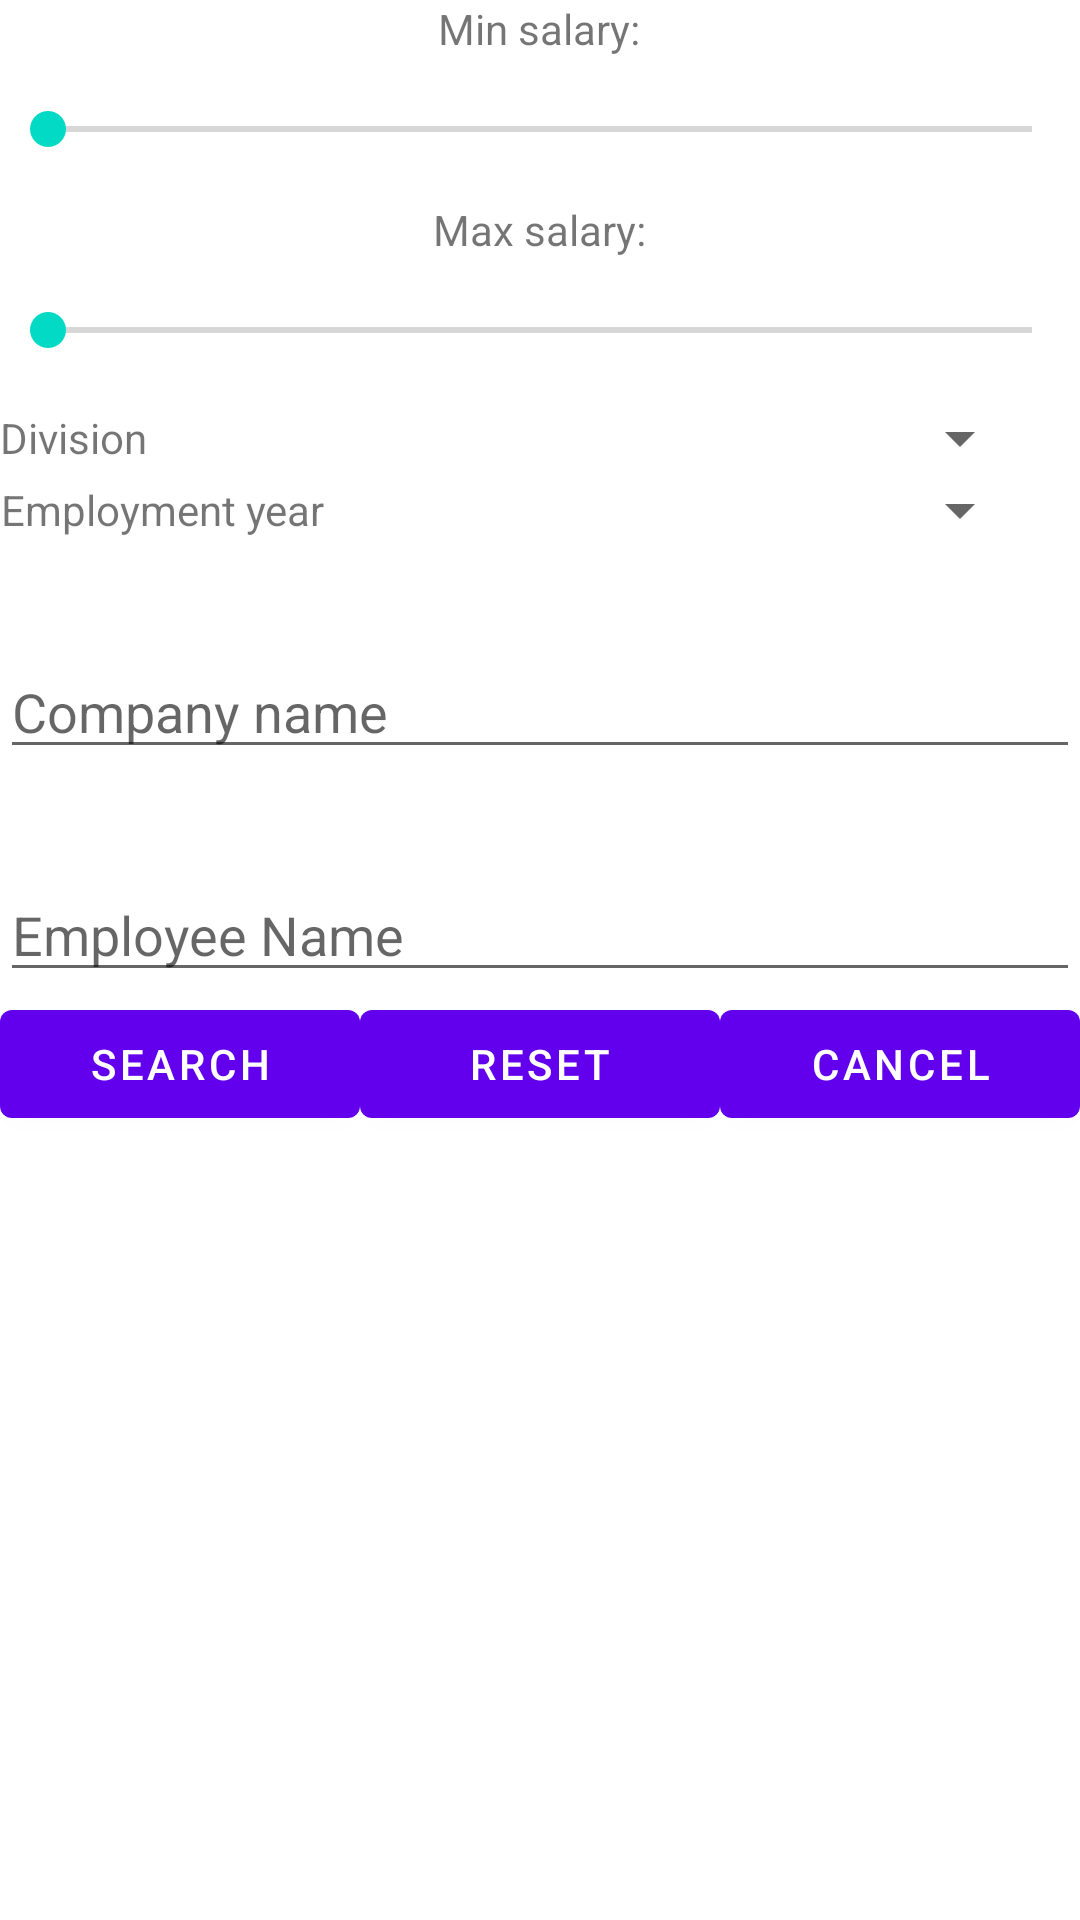

Android layout source for this screen:
<!-- AndroidManifest.xml: fallback theme Theme.MaterialComponents.DayNight.NoActionBar -->
<!-- res/layout/search_dialog.xml -->
<?xml version="1.0" encoding="utf-8"?>
<ScrollView xmlns:android="http://schemas.android.com/apk/res/android"
            android:layout_width="match_parent"
            android:layout_height="wrap_content">
    <LinearLayout
            android:layout_width="match_parent"
            android:layout_height="wrap_content"
            android:orientation="vertical"
            >

        <TextView
                android:id="@+id/min_salary_text"
                android:layout_width="wrap_content"
                android:layout_height="wrap_content"
                android:text="@string/min_salary_text"
                android:layout_gravity="center_horizontal"
                />

        <SeekBar
                android:id="@+id/min_salary_bar"
                android:layout_width="match_parent"
                android:layout_height="48dp"
                style="@style/SeekBarGapsStyle"
                android:max="@integer/max_salary"
                />

        <TextView
                android:id="@+id/max_salary_text"
                android:layout_width="wrap_content"
                android:layout_height="wrap_content"
                android:text="@string/max_salary_text"
                android:layout_gravity="center_horizontal"
                />

        <SeekBar
                android:id="@+id/max_salary_bar"
                android:layout_width="match_parent"
                android:layout_height="48dp"
                style="@style/SeekBarGapsStyle"
                android:max="@integer/max_salary"
                />

        <RelativeLayout android:layout_width="match_parent"
                        android:layout_height="wrap_content">
            <TextView
                    android:id="@+id/division_label"
                    android:layout_width="wrap_content"
                    android:layout_height="0dp"
                    android:text="@string/division_label"
                    android:layout_alignTop="@+id/division_spinner"
                    android:layout_alignBottom="@+id/division_spinner"
                    android:gravity="center"
                    style="@style/LeftRightStandardMargins"
                    />

            <Spinner
                    android:id="@id/division_spinner"
                    android:layout_width="wrap_content"
                    android:layout_height="wrap_content"
                    android:layout_alignParentRight="true"
                    android:layout_toRightOf="@id/division_label"
                    android:layout_marginRight="16dp"
                    />

            <TextView
                    android:id="@+id/employment_year_label"
                    android:layout_width="wrap_content"
                    android:layout_height="0dp"
                    android:text="@string/employment_year_label"
                    android:layout_alignTop="@+id/employment_year_spinner"
                    android:layout_alignBottom="@+id/employment_year_spinner"
                    android:gravity="center"
                    style="@style/LeftRightStandardMargins"
                    />

            <Spinner
                    android:id="@+id/employment_year_spinner"
                    android:layout_width="wrap_content"
                    android:layout_height="wrap_content"
                    android:layout_alignParentRight="true"
                    android:layout_below="@id/division_spinner"
                    android:layout_toRightOf="@id/employment_year_label"
                    android:layout_marginRight="16dp"
                    />
        </RelativeLayout>

        <include layout="@layout/divider"/>

        <EditText
                android:id="@+id/company_name_in"
                android:layout_width="match_parent"
                android:layout_height="wrap_content"
                android:hint="@string/country_name_hint"
                android:layout_gravity="center_horizontal"
                style="@style/LeftRightStandardMargins"
                android:singleLine="true"
                />

        <include layout="@layout/divider"/>

        <EditText
                android:id="@+id/employee_name_in"
                android:layout_width="match_parent"
                android:layout_height="wrap_content"
                android:layout_gravity="center_horizontal"
                android:hint="@string/employee_name_hint"
                style="@style/LeftRightStandardMargins"
                android:singleLine="true"
                />

        <LinearLayout android:layout_width="match_parent"
                      android:layout_height="wrap_content">
            <Button android:id="@+id/search_button"
                    android:layout_width="0dp"
                    android:layout_height="wrap_content"
                    android:layout_weight="1"
                    android:text="@string/search_button_label"
                    />
            <Button android:id="@+id/reset_button"
                    android:layout_width="0dp"
                    android:layout_height="wrap_content"
                    android:layout_weight="1"
                    android:text="@string/reset_button_label"
                    />
            <Button android:id="@+id/cancel_button"
                    android:layout_width="0dp"
                    android:layout_height="wrap_content"
                    android:layout_weight="1"
                    android:text="@string/cancel_button_label"
                    />
        </LinearLayout>

    </LinearLayout>
</ScrollView>
<!-- res/layout/divider.xml (included above) -->
<?xml version="1.0" encoding="utf-8"?>
<View
        xmlns:android="http://schemas.android.com/apk/res/android"
        android:layout_width="match_parent"
        android:layout_height="1dp"
        android:background="@android:color/white"
        android:layout_margin="16dp"
        />
<!-- resources referenced by this layout -->
<resources>
  <integer name="max_salary">10000</integer>
  <string name="cancel_button_label">Cancel</string>
  <string name="country_name_hint">Company name</string>
  <string name="division_label">Division</string>
  <string name="employee_name_hint">Employee Name</string>
  <string name="employment_year_label">Employment year</string>
  <string name="max_salary_text">Max salary:</string>
  <string name="min_salary_text">Min salary:</string>
  <string name="reset_button_label">Reset</string>
  <string name="search_button_label">Search</string>
</resources>
